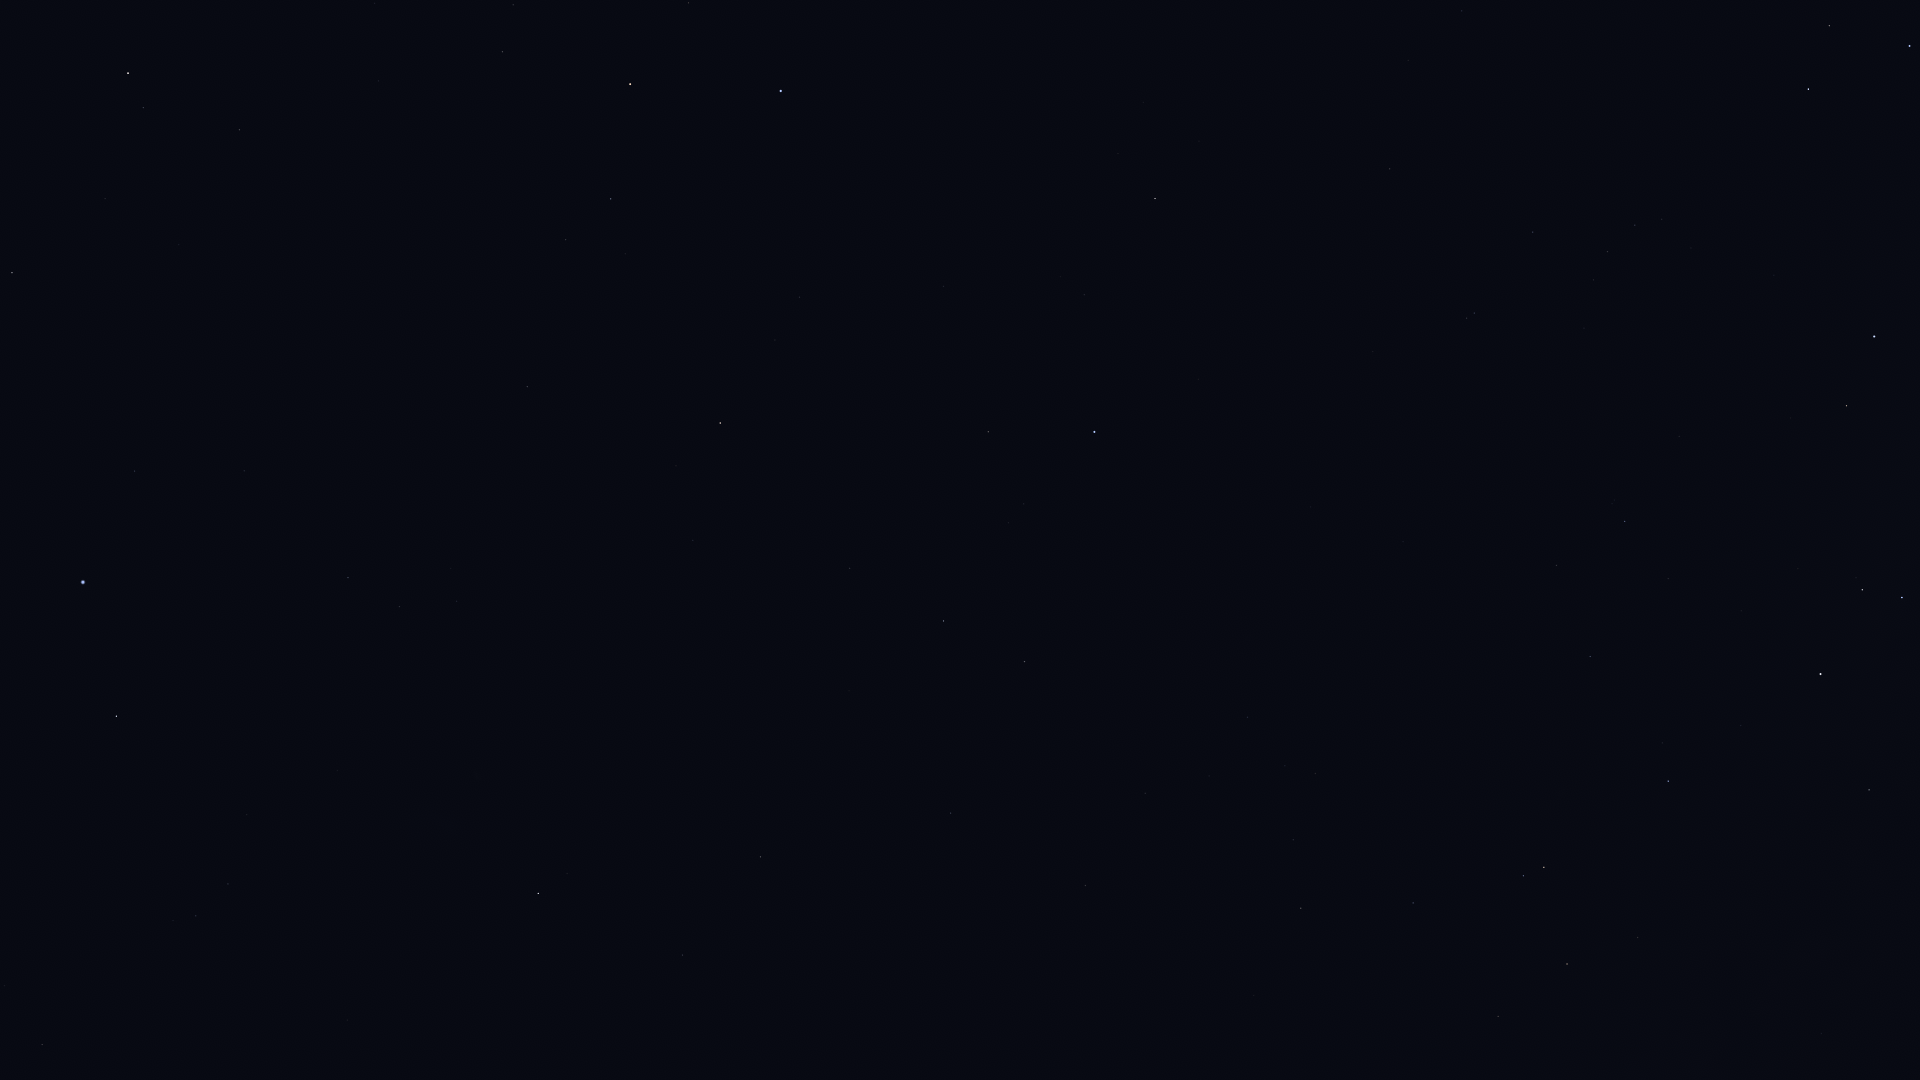

Values plotted in this chart, from the file beside it:
Star_ID, Name, X, Y
765, HIP 765, 240, 130
1599, HIP 1599, 399, 607
2021, HIP 2021, 538, 893
2072, HIP 2072, 143, 108
2081, Ankaa, 128, 73
2484, HIP 2484, 348, 578
5348, Wurren, 135, 471
5529, Emiw, 303, 708
7588, Achernar, 83, 582
9236, HIP 9236, 116, 716
11001, HIP 11001, 228, 884
12394, HIP 12394, 196, 916
17440, HIP 17440, 42, 1044
109268, Alnair, 781, 91
80582, HIP 80582, 1821, 1034
82363, HIP 82363, 1498, 1016
83081, HIP 83081, 1567, 964
83547, Rapeto, 1882, 826
84143, HIP 84143, 1869, 790
84787, Inquill, 1722, 814
85258, HIP 85258, 1544, 867
85267, HIP 85267, 1523, 876
85727, HIP 85727, 1413, 903
85792, HIP 85792, 1668, 781
86228, Sargas, 1821, 674
86796, Cervantes, 1599, 759
86929, HIP 86929, 1301, 908
88714, HIP 88714, 1590, 657
88866, HIP 88866, 1293, 840
90098, HIP 90098, 1315, 774
90185, Kaus Australis, 1874, 337
90422, HIP 90422, 1625, 521
90568, HIP 90568, 1557, 566
90887, HIP 90887, 1736, 396
91792, HIP 91792, 1085, 886
91875, HIP 91875, 1724, 327
92609, HIP 92609, 1248, 717
92855, Nunki, 1910, 46
92953, HIP 92953, 1597, 363
92989, HIP 92989, 1695, 260
93015, HIP 93015, 1145, 793
93174, HIP 93174, 1691, 248
93506, Ascella, 1808, 89
93542, HIP 93542, 1584, 328
93825, HIP 93825, 1662, 219
94005, HIP 94005, 1594, 280
94114, Meridiana, 1635, 225
94160, HIP 94160, 1608, 252
95241, Arkab Prior, 1474, 313
95262, Sika, 1665, 76
95294, Arkab Posterior, 1467, 318
95347, Rukbat, 1533, 232
98032, HIP 98032, 1390, 169
98412, HIP 98412, 1462, 11
98495, HIP 98495, 951, 813
99240, HIP 99240, 1025, 662
100751, Peacock, 1094, 432
102395, HIP 102395, 944, 621
103227, HIP 103227, 988, 432
105319, HIP 105319, 944, 286
... 11 more rows
